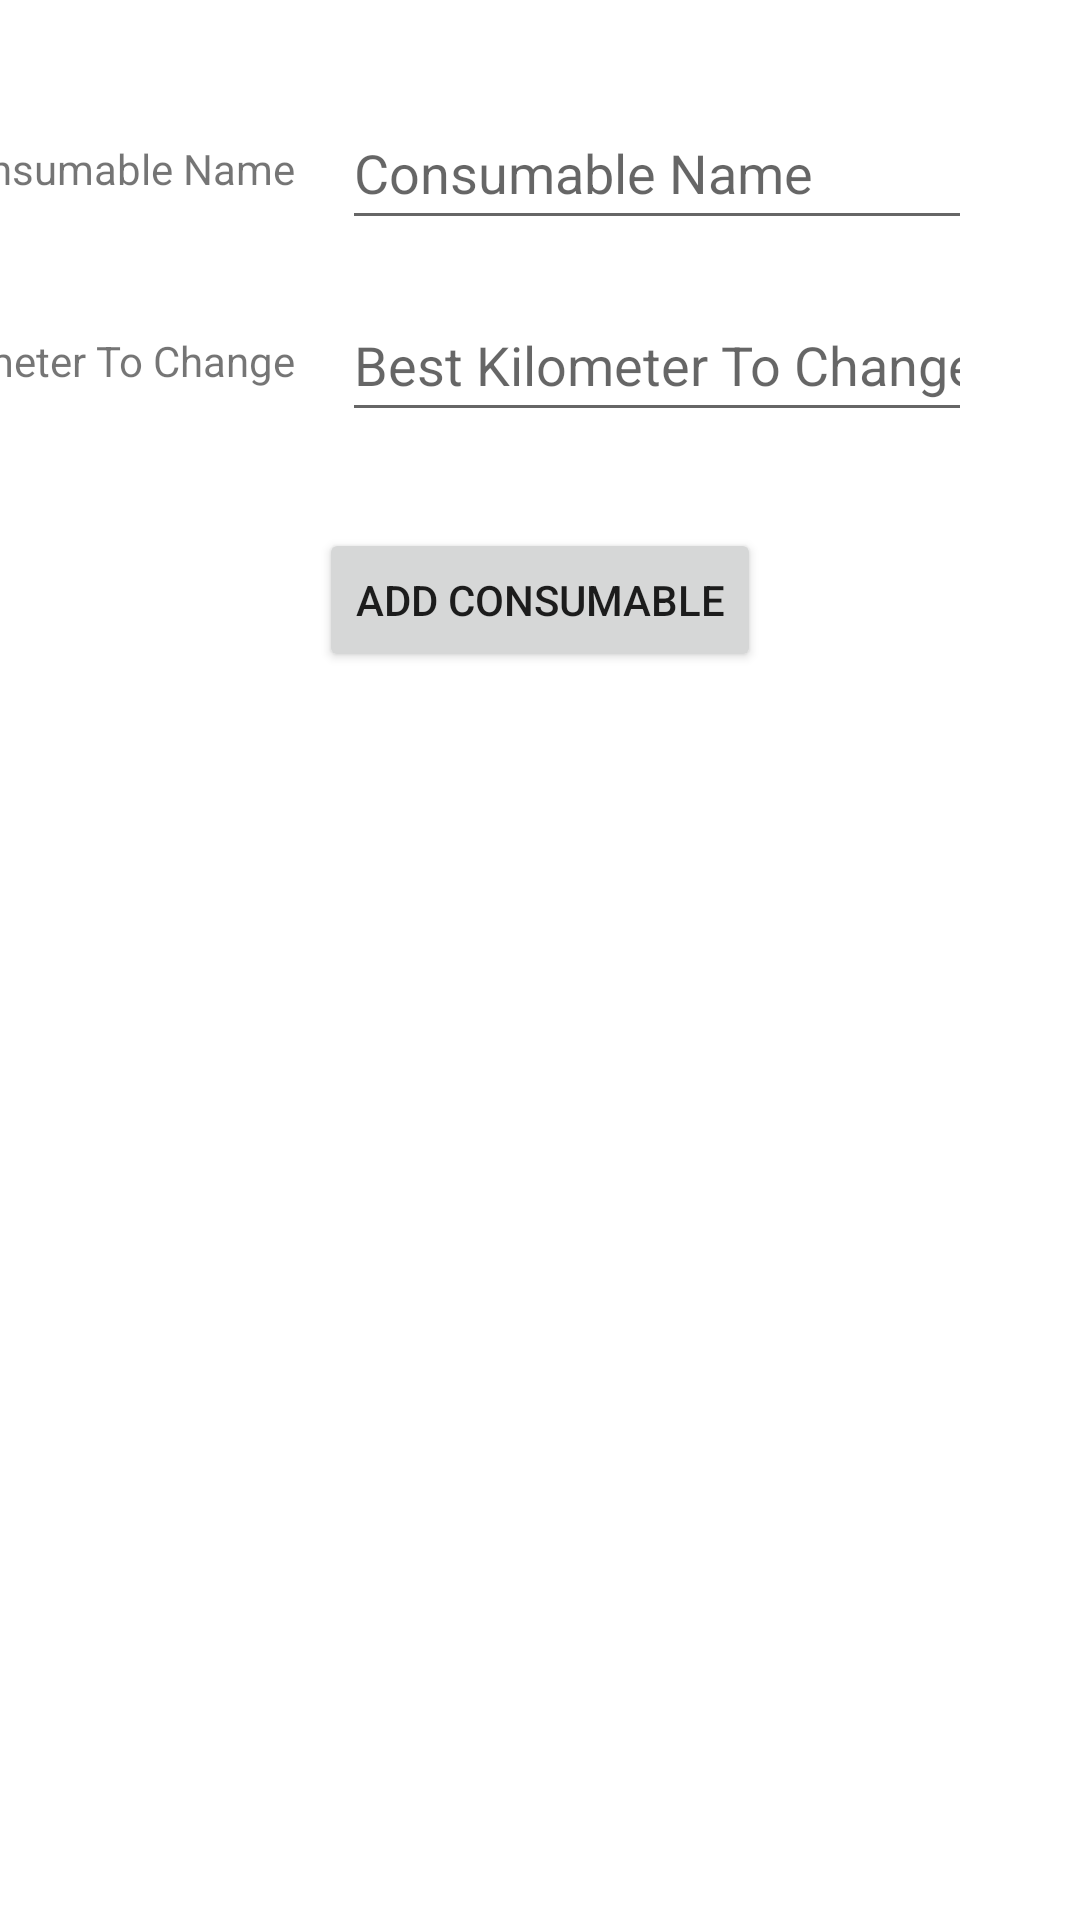

The Android layout XML behind this screen, and the referenced resources:
<!-- AndroidManifest.xml: application theme Theme.CarConsumable -->
<!-- res/layout/add_consumable.xml -->
<?xml version="1.0" encoding="utf-8"?>
<androidx.constraintlayout.widget.ConstraintLayout xmlns:android="http://schemas.android.com/apk/res/android"
    xmlns:app="http://schemas.android.com/apk/res-auto"
    xmlns:tools="http://schemas.android.com/tools"
    android:layout_width="match_parent"
    android:layout_height="match_parent"
    tools:context=".AddConsumable">

    <EditText
        android:id="@+id/addConsumableConsumeName"
        android:layout_width="wrap_content"
        android:layout_height="wrap_content"
        android:ems="10"
        android:hint="@string/consumable_name"
        android:inputType="textPersonName"
        android:minHeight="48dp"
        app:layout_constraintEnd_toStartOf="@+id/guideline9"
        app:layout_constraintTop_toTopOf="@+id/guideline7" />

    <TextView
        android:id="@+id/textView2"
        android:layout_width="wrap_content"
        android:layout_height="wrap_content"
        android:layout_marginEnd="16dp"
        android:text="@string/consumable_name"
        app:layout_constraintBottom_toBottomOf="@+id/addConsumableConsumeName"
        app:layout_constraintEnd_toStartOf="@+id/addConsumableConsumeName"
        app:layout_constraintTop_toTopOf="@+id/addConsumableConsumeName" />

    <androidx.constraintlayout.widget.Guideline
        android:id="@+id/guideline7"
        android:layout_width="wrap_content"
        android:layout_height="wrap_content"
        android:orientation="horizontal"
        app:layout_constraintGuide_percent="0.05" />

    <androidx.constraintlayout.widget.Guideline
        android:id="@+id/guideline8"
        android:layout_width="wrap_content"
        android:layout_height="wrap_content"
        android:orientation="vertical"
        app:layout_constraintGuide_percent="0.1" />

    <androidx.constraintlayout.widget.Guideline
        android:id="@+id/guideline9"
        android:layout_width="wrap_content"
        android:layout_height="wrap_content"
        android:orientation="vertical"
        app:layout_constraintGuide_percent="0.9" />

    <TextView
        android:id="@+id/textView3"
        android:layout_width="wrap_content"
        android:layout_height="wrap_content"
        android:layout_marginEnd="16dp"
        android:text="@string/best_kilometer_to_change"
        app:layout_constraintBottom_toBottomOf="@+id/addConsumableBestKilometer"
        app:layout_constraintEnd_toStartOf="@+id/addConsumableBestKilometer"
        app:layout_constraintTop_toTopOf="@+id/addConsumableBestKilometer" />

    <EditText
        android:id="@+id/addConsumableBestKilometer"
        android:layout_width="wrap_content"
        android:layout_height="wrap_content"
        android:layout_marginTop="16dp"
        android:ems="10"
        android:hint="@string/best_kilometer_to_change"
        android:inputType="textPersonName"
        android:minHeight="48dp"
        app:layout_constraintEnd_toStartOf="@+id/guideline9"
        app:layout_constraintTop_toBottomOf="@+id/addConsumableConsumeName" />

    <androidx.appcompat.widget.AppCompatButton
        android:id="@+id/btnAddConsumable"
        android:layout_width="wrap_content"
        android:layout_height="wrap_content"
        android:layout_marginTop="32dp"
        android:text="@string/add_consumable"
        app:layout_constraintEnd_toStartOf="@+id/guideline9"
        app:layout_constraintStart_toStartOf="@+id/guideline8"
        app:layout_constraintTop_toBottomOf="@+id/addConsumableBestKilometer" />

    <androidx.recyclerview.widget.RecyclerView
        android:id="@+id/recycleAllConsumable"
        android:layout_width="0dp"
        android:layout_height="0dp"
        android:layout_marginTop="8dp"
        android:layout_marginBottom="8dp"
        app:layout_constraintBottom_toBottomOf="parent"
        app:layout_constraintEnd_toStartOf="@+id/guideline9"
        app:layout_constraintStart_toStartOf="@+id/guideline8"
        app:layout_constraintTop_toBottomOf="@+id/btnAddConsumable" />
</androidx.constraintlayout.widget.ConstraintLayout>
<!-- resources referenced by this layout -->
<resources>
  <string name="add_consumable">Add Consumable</string>
  <string name="best_kilometer_to_change">Best Kilometer To Change</string>
  <string name="consumable_name">Consumable Name</string>
  <style name="Theme.CarConsumable" parent="Theme.MaterialComponents.DayNight.DarkActionBar">
          
          <item name="colorPrimary">@color/purple_500</item>
          <item name="colorPrimaryVariant">@color/purple_700</item>
          <item name="colorOnPrimary">@color/white</item>
          
          <item name="colorSecondary">@color/teal_200</item>
          <item name="colorSecondaryVariant">@color/teal_700</item>
          <item name="colorOnSecondary">@color/black</item>
          
          <item name="android:statusBarColor" tools:targetApi="l">?attr/colorPrimaryVariant</item>
          
      </style>
  <!-- not gathered from this repository: default colours our renderer supplied (Android Studio template values) -->
  <color name="purple_500">#FF6200EE</color>
  <color name="purple_700">#FF3700B3</color>
  <color name="teal_200">#FF03DAC5</color>
  <color name="teal_700">#FF018786</color>
  <color name="black">#FF000000</color>
  <color name="white">#FFFFFFFF</color>
</resources>
